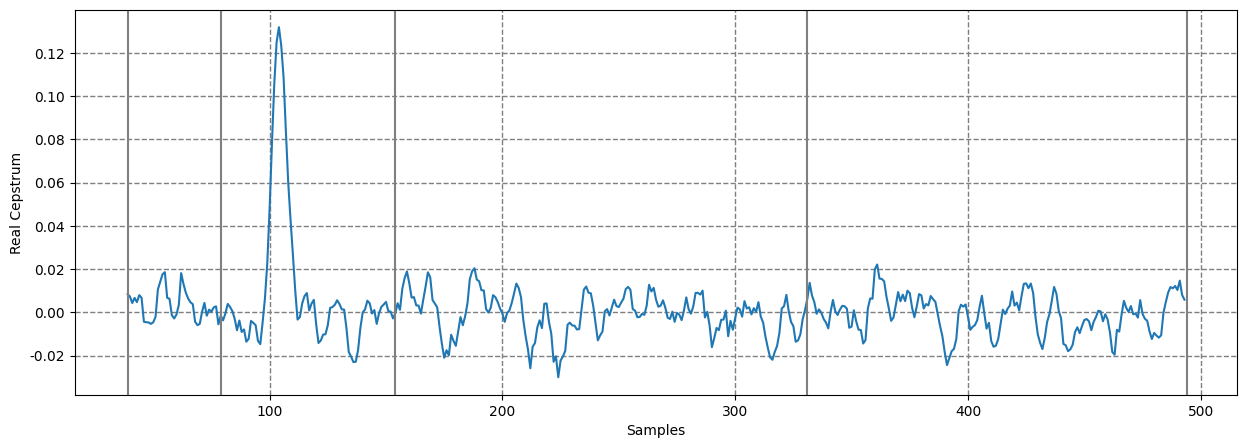
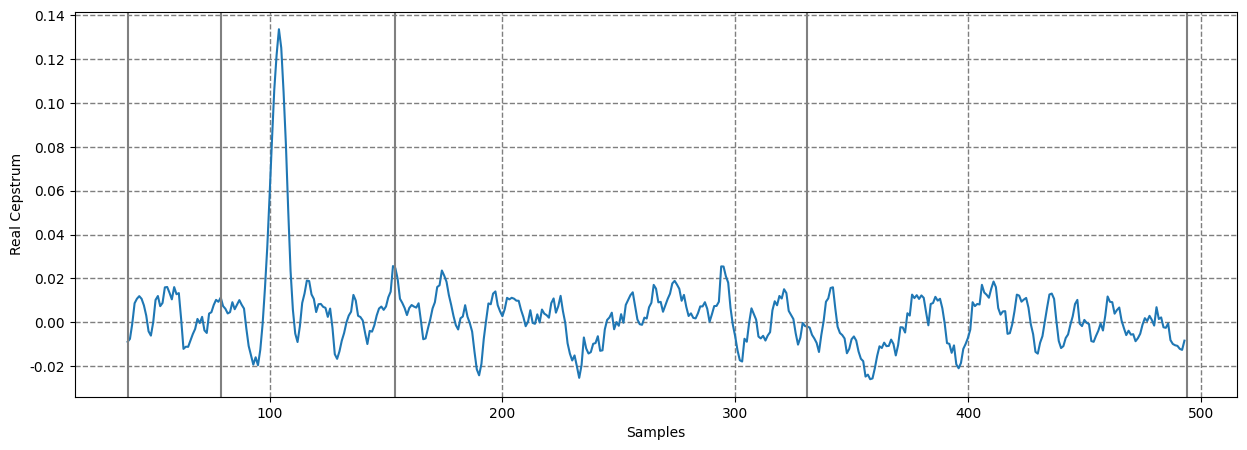
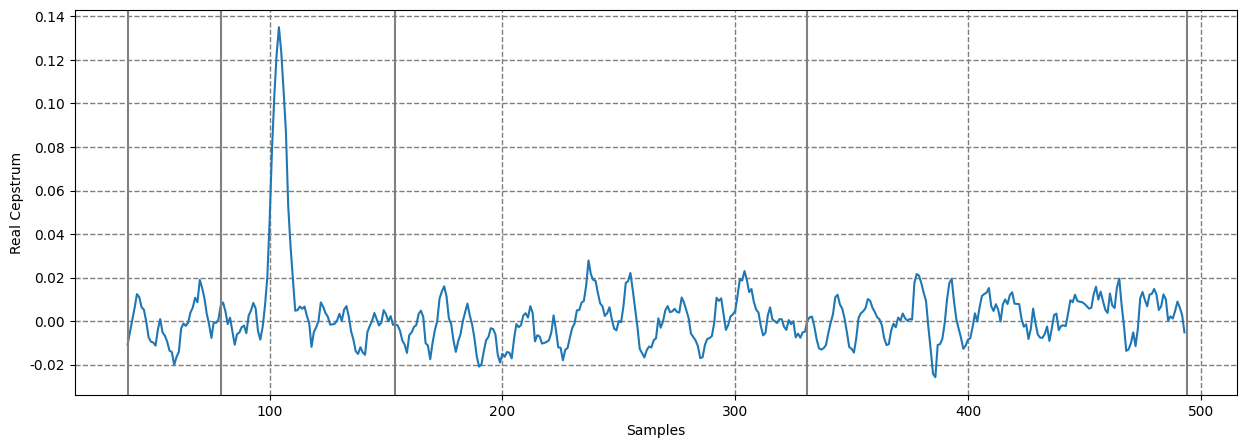
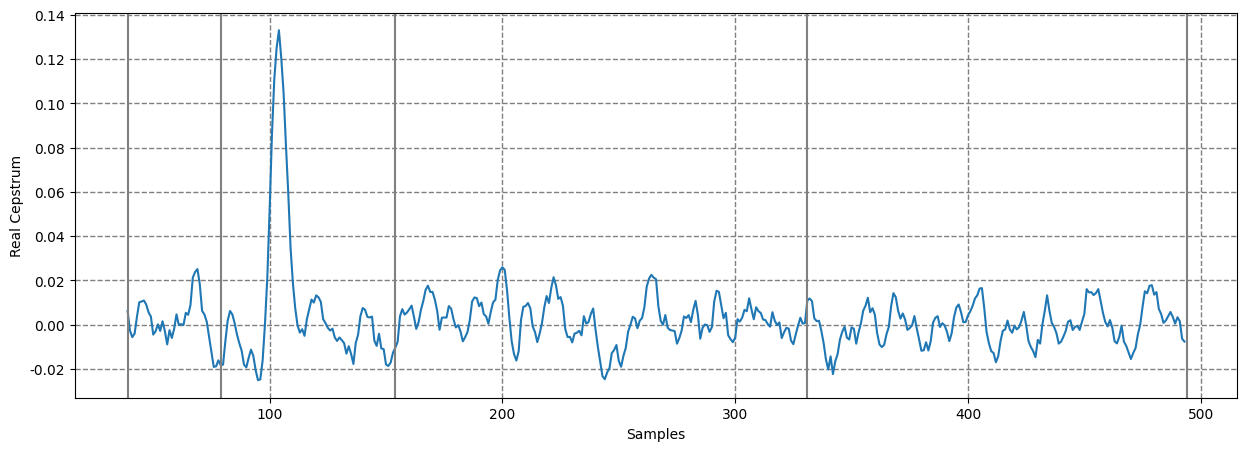
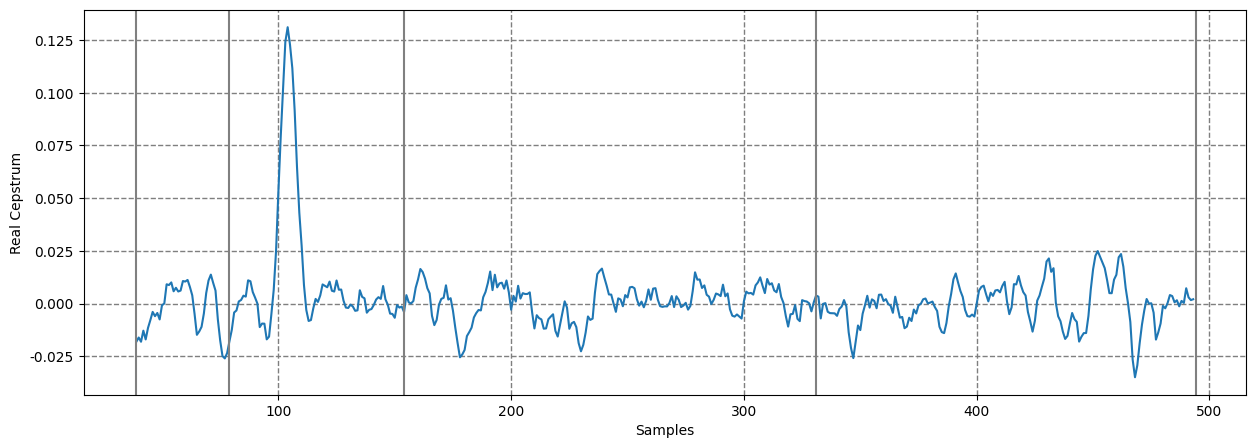
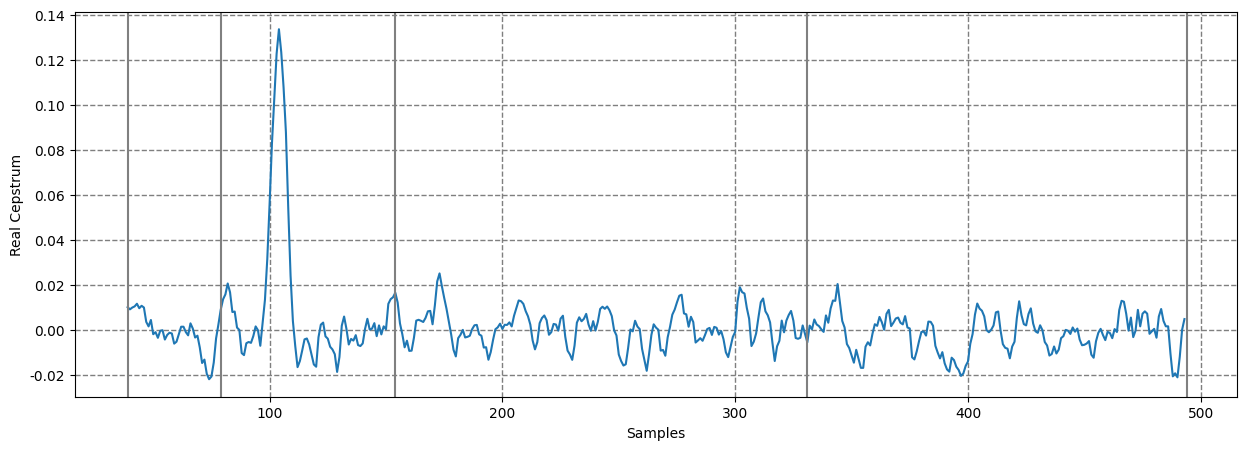
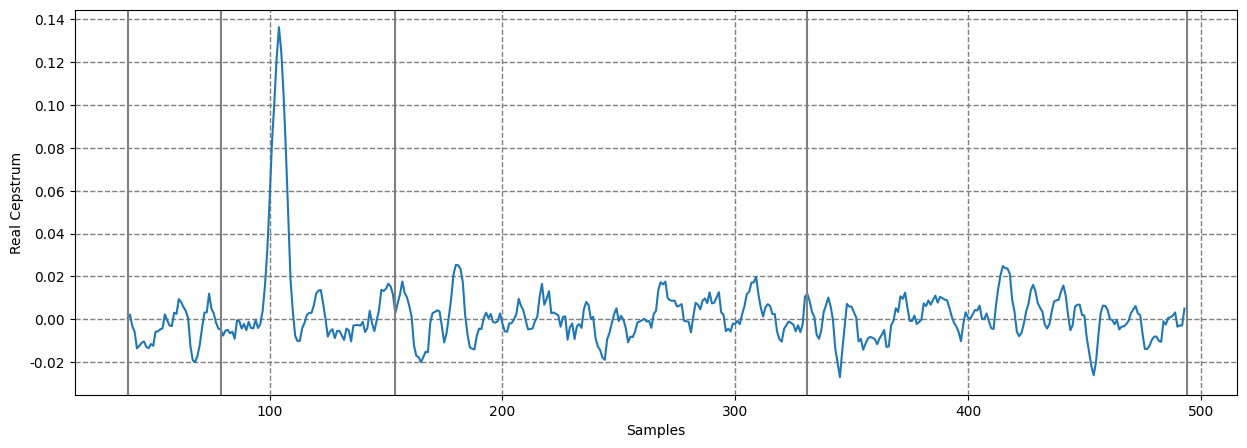
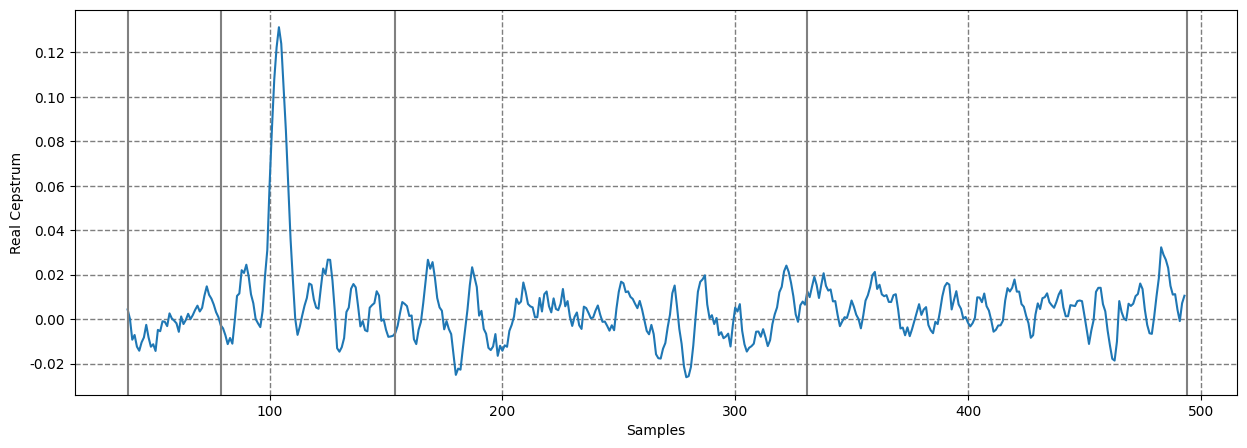
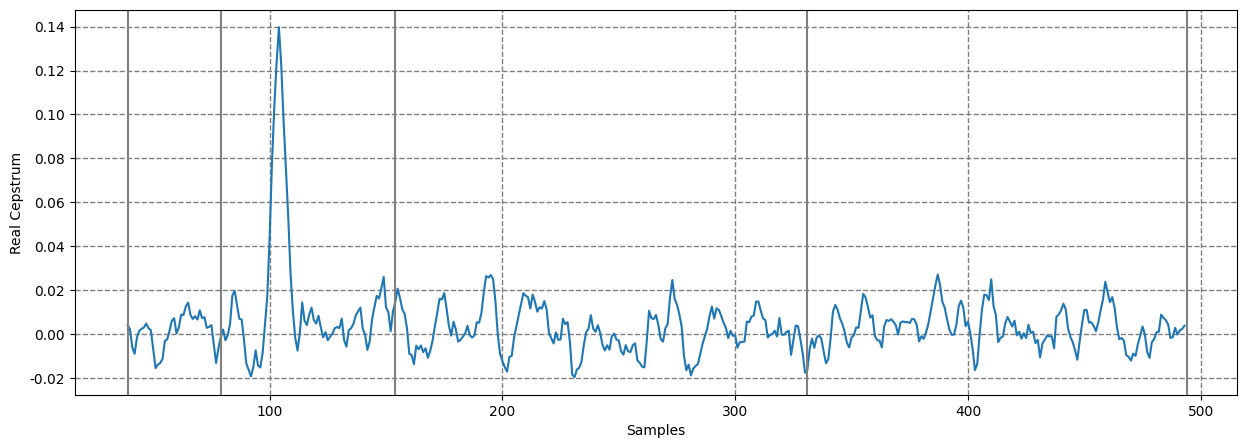
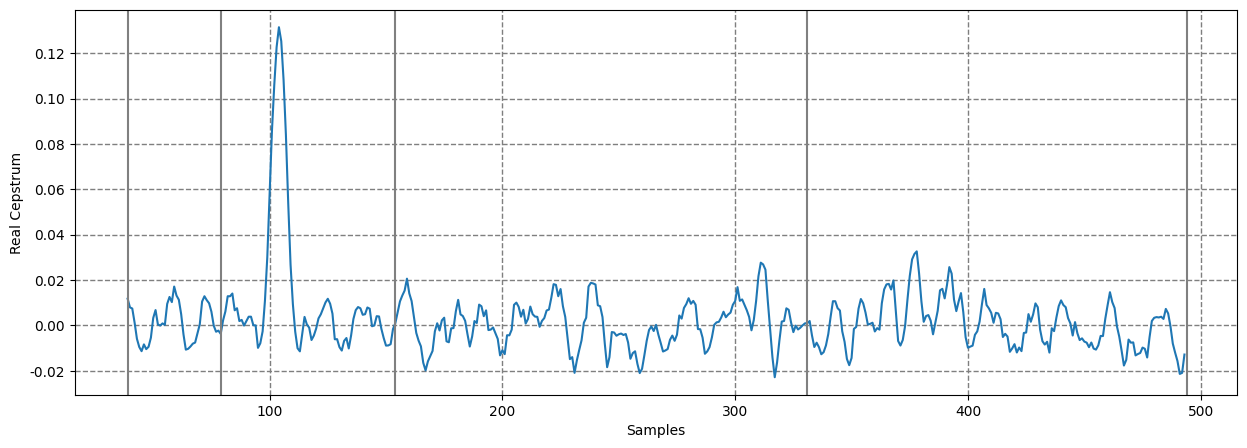
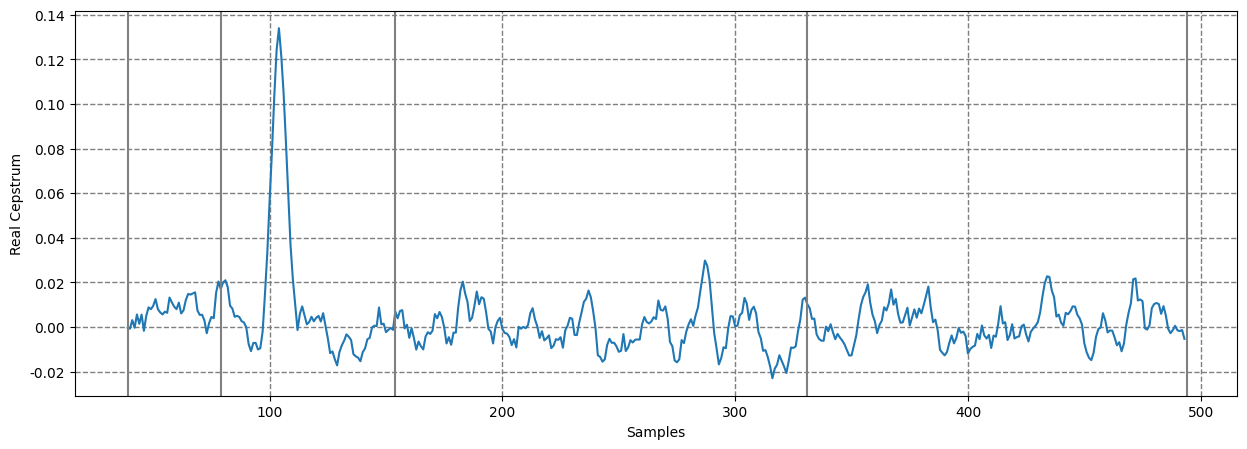
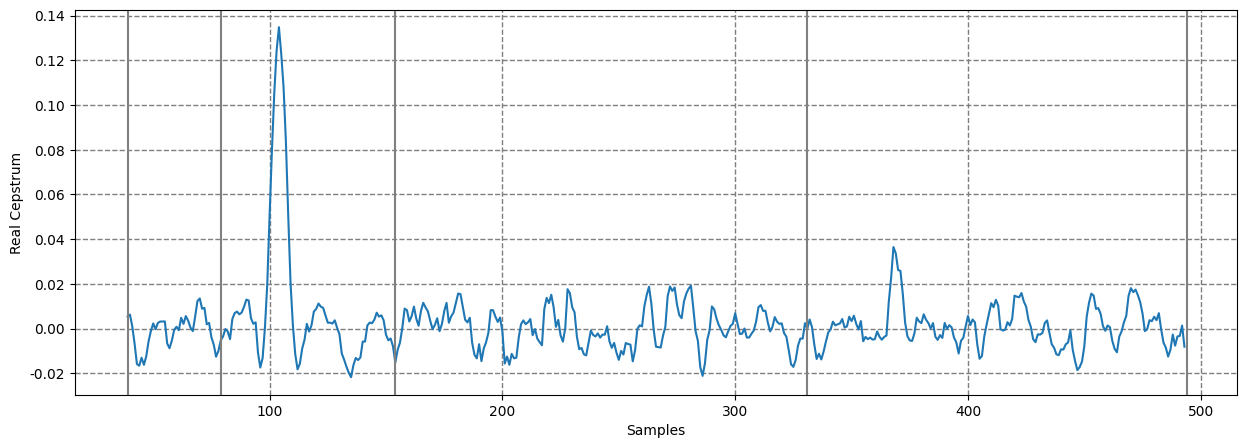
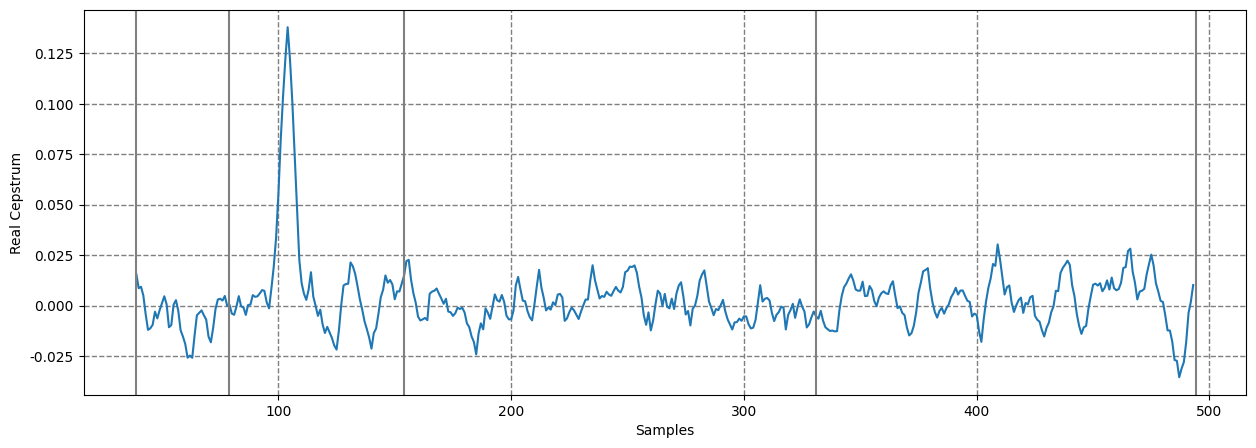
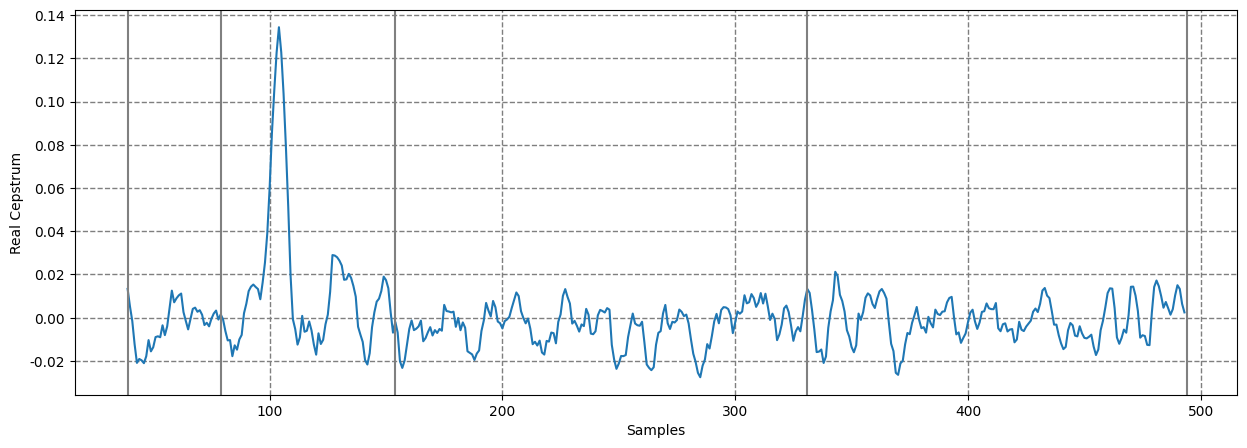
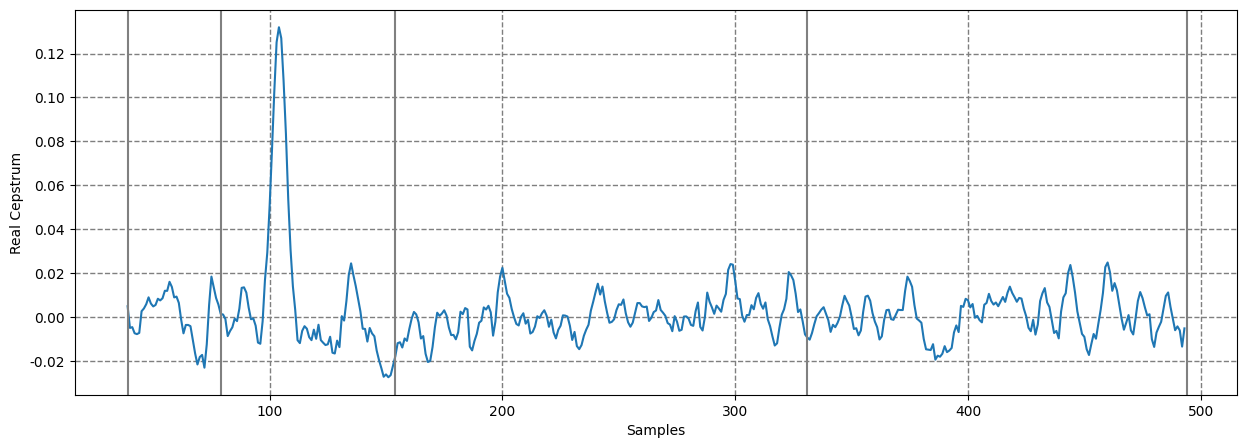
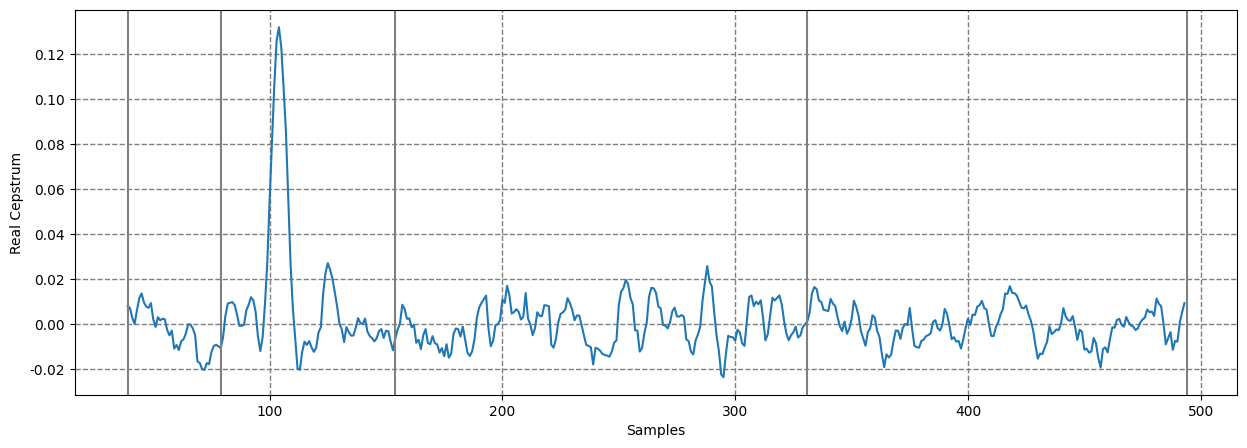

These charts were generated, in order, by the following Python code:
from matplotlib import pyplot as plt
from scipy.signal import find_peaks
from scipy.signal import savgol_filter
import numpy as np
import matplotlib.colors
import seaborn as sns
import pandas as pd
import math

def samples_at_distance(direct_path):
    speed_of_sound = 1500 # m/s
    rx_depth = 100 # m
    em_depth = 100 # m
    straight_line =  math.sqrt(direct_path**2 + (em_depth - rx_depth)**2)
    multi = math.sqrt(straight_line**2 + (em_depth + rx_depth)**2)

    path_length_diff = multi - direct_path
    time_delay = path_length_diff / speed_of_sound
    no_samples = sample_rate * time_delay
    no_samples = int(no_samples)
    return no_samples

def find_x(y):
    threshold = 4*np.std(y)
    peaks = find_peaks(y, height=threshold)
    peak_val = peaks[1]['peak_heights']
    if peak_val.size > 0:
        peak_val = peak_val[0]
#        print("peak at", peak_val)
        x = np.where(y == peak_val)
        x = int(x[0])
#        print("at sample", x)
        return x
    
def add_vessel(z, dir, bottom_bounce = True):
    mean = 0
    variance = 0.0004
    cepstrum_output = np.random.normal(loc=mean, scale=math.sqrt(variance), size=no_frames)
    if dir == 1: # approaching
        start = min_samples + z
        end = min_samples + z + 9
    if dir == -1: # moving away
        start = max_samples - z - 9
        end = max_samples - z
    elif dir == 0: # stationary
        start = 100
        end = 109
    if bottom_bounce == False:
        cepstrum_output[start:end] = [-0.07, -0.1, -0.1, -0.12, -0.15, -0.12, -0.1, -0.1, -0.07]
        y = cepstrum_output[min_samples:max_samples]*-1
    else:
        cepstrum_output[start:end] = [0.07, 0.1, 0.1, 0.12, 0.15, 0.12, 0.1, 0.1, 0.07]
        y = cepstrum_output[min_samples:max_samples]
    return cepstrum_output, y

bool_plot = True

no_frames = 614400
sample_rate = 6000
fftsize = sample_rate

max_samples = samples_at_distance(100)
min_samples = samples_at_distance(2000)

samples_with_peak = []
now_vs_next = []
no_averages = 8
first = no_averages
last = int(no_frames/fftsize)-no_averages

for z in range(first, last):
    cepstrum_output, y = add_vessel(z, dir = 0, bottom_bounce = True)
    cepstrum_output = savgol_filter(cepstrum_output, 11, 3)
    if bool_plot == True:
        print(z)
        plt.figure(figsize=(15,5))
        plt.plot(range(min_samples,max_samples), cepstrum_output[min_samples:max_samples])
        plt.axvline(x = samples_at_distance(100), color='grey')
        plt.axvline(x = samples_at_distance(200), color='grey')
        plt.axvline(x = samples_at_distance(500), color='grey')
        plt.axvline(x = samples_at_distance(1000), color='grey')
        plt.axvline(x = samples_at_distance(2000), color='grey')
        plt.ylabel('Real Cepstrum')
        plt.xlabel('Samples')
        plt.grid(color='tab:gray', which='both', linestyle='--', linewidth=1)
        plt.show()
    x = find_x(y)
    samples_with_peak.append(x)
    
clean = [x for x in samples_with_peak if x != None]

for i in range(len(clean) - 1): 
    if clean[i] > clean[i+1]:
        now_vs_next.append(-1)
    elif clean[i] == clean[i+1]:        
        now_vs_next.append(0)
    elif clean[i] < clean[i+1]:
        now_vs_next.append(1)
        
if now_vs_next == []:
    print("no peaks detected!")
else:
    print("boxes below track change - red means moving closer, green moving away, and grey stationary. no of peaks found varies with chunk")
    cmap = matplotlib.colors.LinearSegmentedColormap.from_list("", ["limegreen", "gainsboro", "crimson"])
    sns.set(rc={'figure.figsize':(20, 0.2)})
    d = {'col1': now_vs_next}
    df = pd.DataFrame(data = d)
    df = df.T
    plot = sns.heatmap(df, cbar = False, cmap = cmap, vmin = -1, vmax = 1)
    plt.show()
    overall = sum(now_vs_next)
    if overall < 0: # negative average means moving left over samples ie away
        print("overall, emitter moved further away")
    elif overall == 0:        
        print("overall, emitter stationary")
    elif overall > 0:
        print("overall, emitter moved closer")
    
print("-----------")
